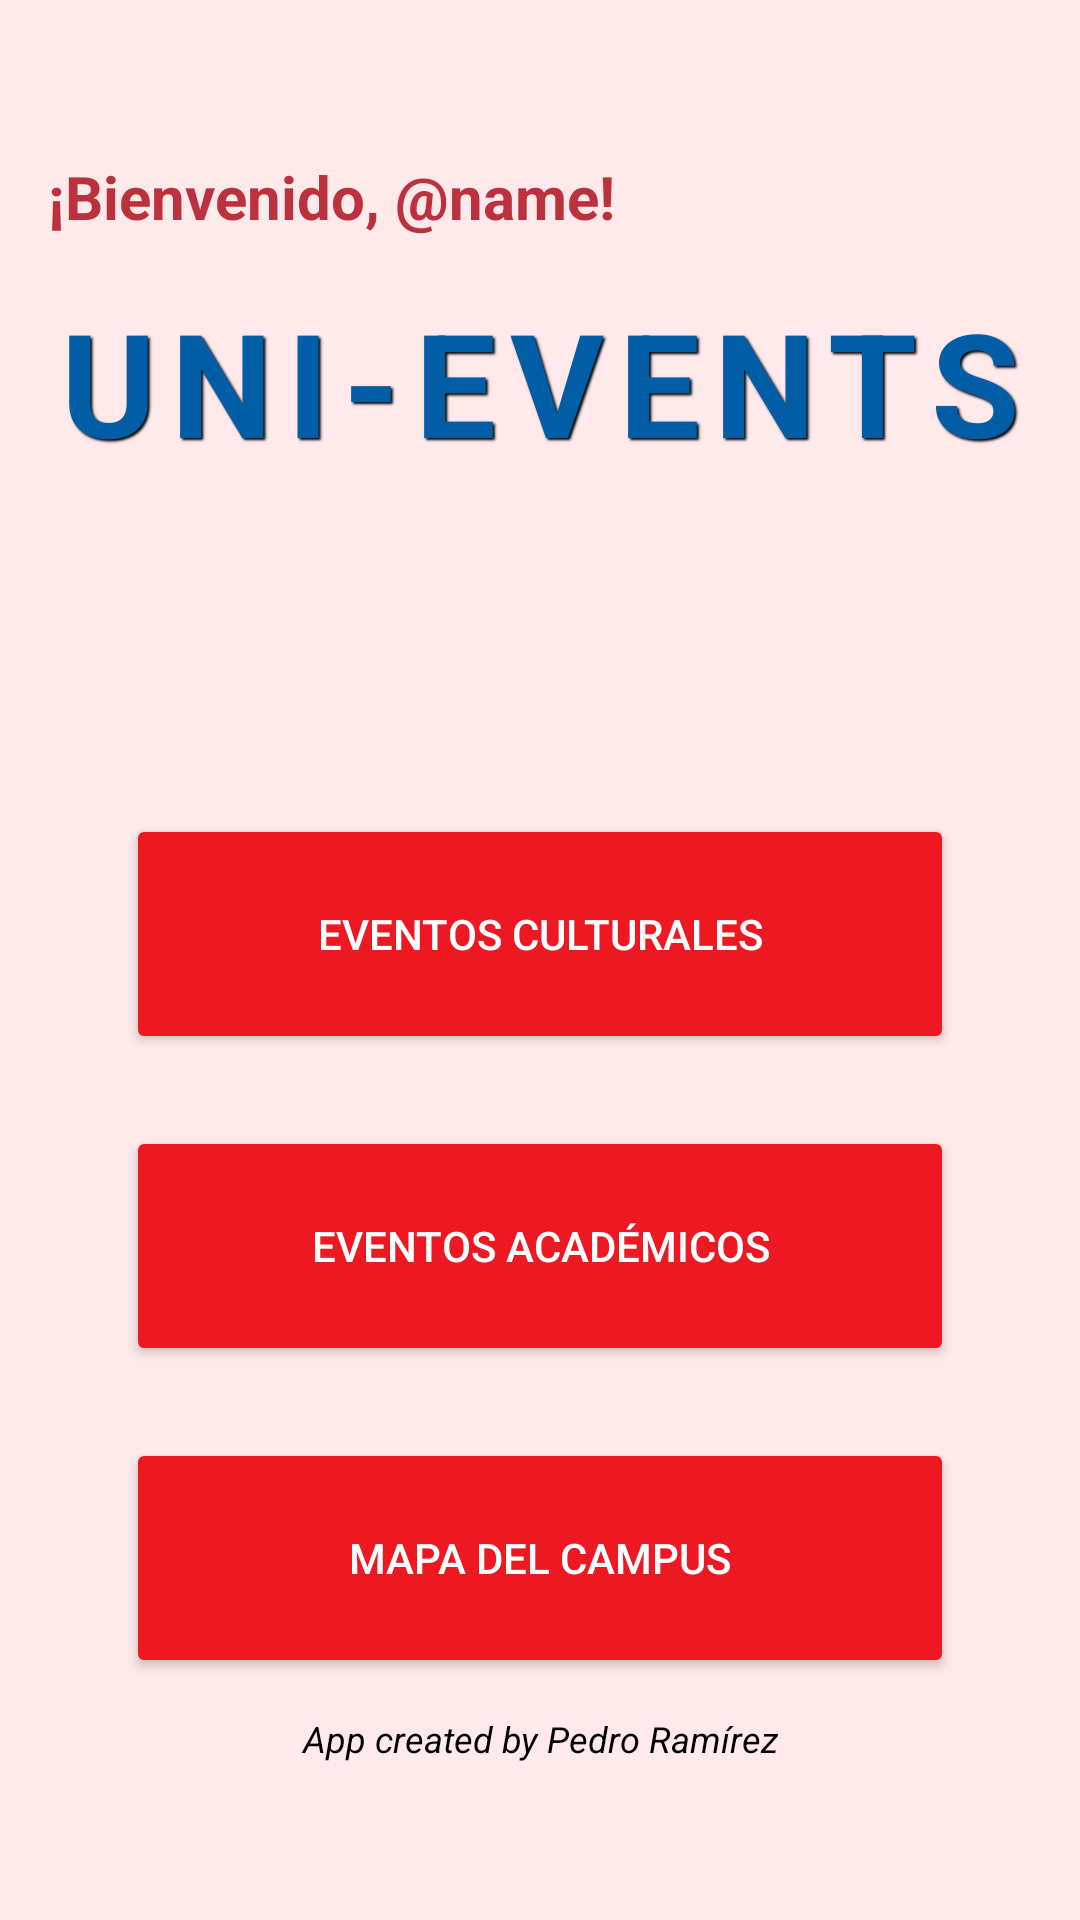

Layout XML and referenced resources for this Android screen:
<!-- AndroidManifest.xml: application theme Theme.ProyectoProgMovil -->
<!-- res/layout/activity_menu_principal.xml -->
<?xml version="1.0" encoding="utf-8"?>
<LinearLayout xmlns:android="http://schemas.android.com/apk/res/android"
    xmlns:app="http://schemas.android.com/apk/res-auto"
    xmlns:tools="http://schemas.android.com/tools"
    android:id="@+id/main"
    android:layout_width="match_parent"
    android:layout_height="match_parent"
    android:orientation="vertical"
    android:background="#DDFFE6E7"
    android:gravity="center"
    tools:context=".presentation.MenuPrincipal">


    <TextView
        android:id="@+id/welcomeTextView"
        android:layout_width="match_parent"
        android:layout_height="wrap_content"
        android:textSize="20sp"
        android:textStyle="bold"
        android:textColor="@color/red_1"
        android:paddingBottom="16dp"
        android:paddingStart="16dp"
        android:gravity="top"
        android:text="¡Bienvenido, @name!" />


    <TextView
        android:layout_width="match_parent"
        android:layout_height="wrap_content"
        android:text="Uni-Events"
        android:textSize="48dp"
        android:textAlignment="center"
        android:textStyle="bold"
        android:textAllCaps="true"
        android:letterSpacing="0.1"
        android:shadowColor="#000000"
        android:shadowDx="2"
        android:shadowDy="2"
        android:shadowRadius="1.5"
        android:textColor="@color/blue">

    </TextView>

    <ImageView
        android:layout_width="250dp"
        android:layout_height="100dp"
        android:src="@drawable/unicda_logo">

    </ImageView>

    <Button
        android:id="@+id/btnCulturalEvents"
        android:layout_width="match_parent"
        android:layout_height="80dp"
        android:backgroundTint="@color/red_2"
        android:text="Eventos Culturales"
        android:textAllCaps="true"
        android:textColor="@color/white"
        android:layout_marginVertical="12dp"
        android:layout_marginHorizontal="42dp">

    </Button>

    <Button
        android:id="@+id/btnAcademicEvents"
        android:layout_width="match_parent"
        android:layout_height="80dp"
        android:backgroundTint="@color/red_2"
        android:text="Eventos Académicos"
        android:textAllCaps="true"
        android:textColor="@color/white"
        android:layout_marginVertical="12dp"
        android:layout_marginHorizontal="42dp">

    </Button>

    <Button
        android:id="@+id/btnCampusMap"
        android:layout_width="match_parent"
        android:layout_height="80dp"
        android:backgroundTint="@color/red_2"
        android:text="Mapa del Campus"
        android:textAllCaps="true"
        android:textColor="@color/white"
        android:layout_marginVertical="12dp"
        android:layout_marginHorizontal="42dp">

    </Button>

    <TextView
        android:layout_width="match_parent"
        android:layout_height="wrap_content"
        android:text="App created by Pedro Ramírez"
        android:textAlignment="center"
        android:textSize="12dp"
        android:textColor="@color/black"
        android:textStyle="italic">

    </TextView>

</LinearLayout>
<!-- resources referenced by this layout -->
<resources>
  <color name="black">#FF000000</color>
  <color name="blue">#015EA6</color>
  <color name="red_1">#BB323E</color>
  <color name="red_2">#EE1822</color>
  <color name="white">#FFFFFFFF</color>
  <style name="Theme.ProyectoProgMovil" parent="Theme.MaterialComponents.DayNight.DarkActionBar">
          
          <item name="colorPrimary">@color/red_1</item>
          <item name="colorPrimaryVariant">@color/red_1</item>
          <item name="colorOnPrimary">@color/white</item>
          
          <item name="colorSecondary">@color/teal_200</item>
          <item name="colorSecondaryVariant">@color/teal_700</item>
          <item name="colorOnSecondary">@color/black</item>
          
          <item name="android:statusBarColor">?attr/colorPrimaryVariant</item>
          
      </style>
  <color name="teal_200">#FF03DAC5</color>
  <color name="teal_700">#FF018786</color>
</resources>
